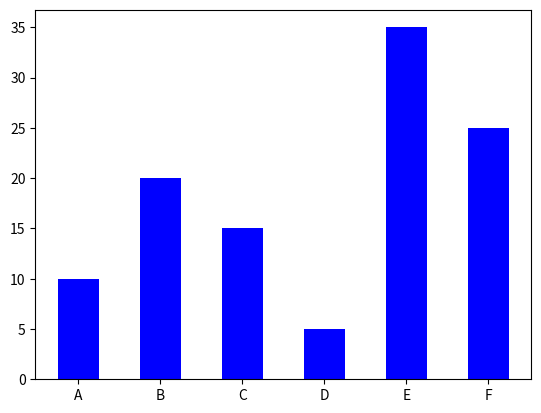

Write Python code to recreate this figure.
# -*- coding: utf-8 -*-
"""
Created on Thu Jan 20 10:24:21 2022

[redacted]
"""

#Lancés de dé
from random import randrange
import matplotlib.pyplot as plt


N = 10


launches = [0]*6
figure = plt.figure()

legends = ['A', 'B', 'C', 'D', 'E', 'F']

values = [10,20,15,5,35,25]

plt.bar(legends, values, 0.5, color ="b")

plt.show(1)